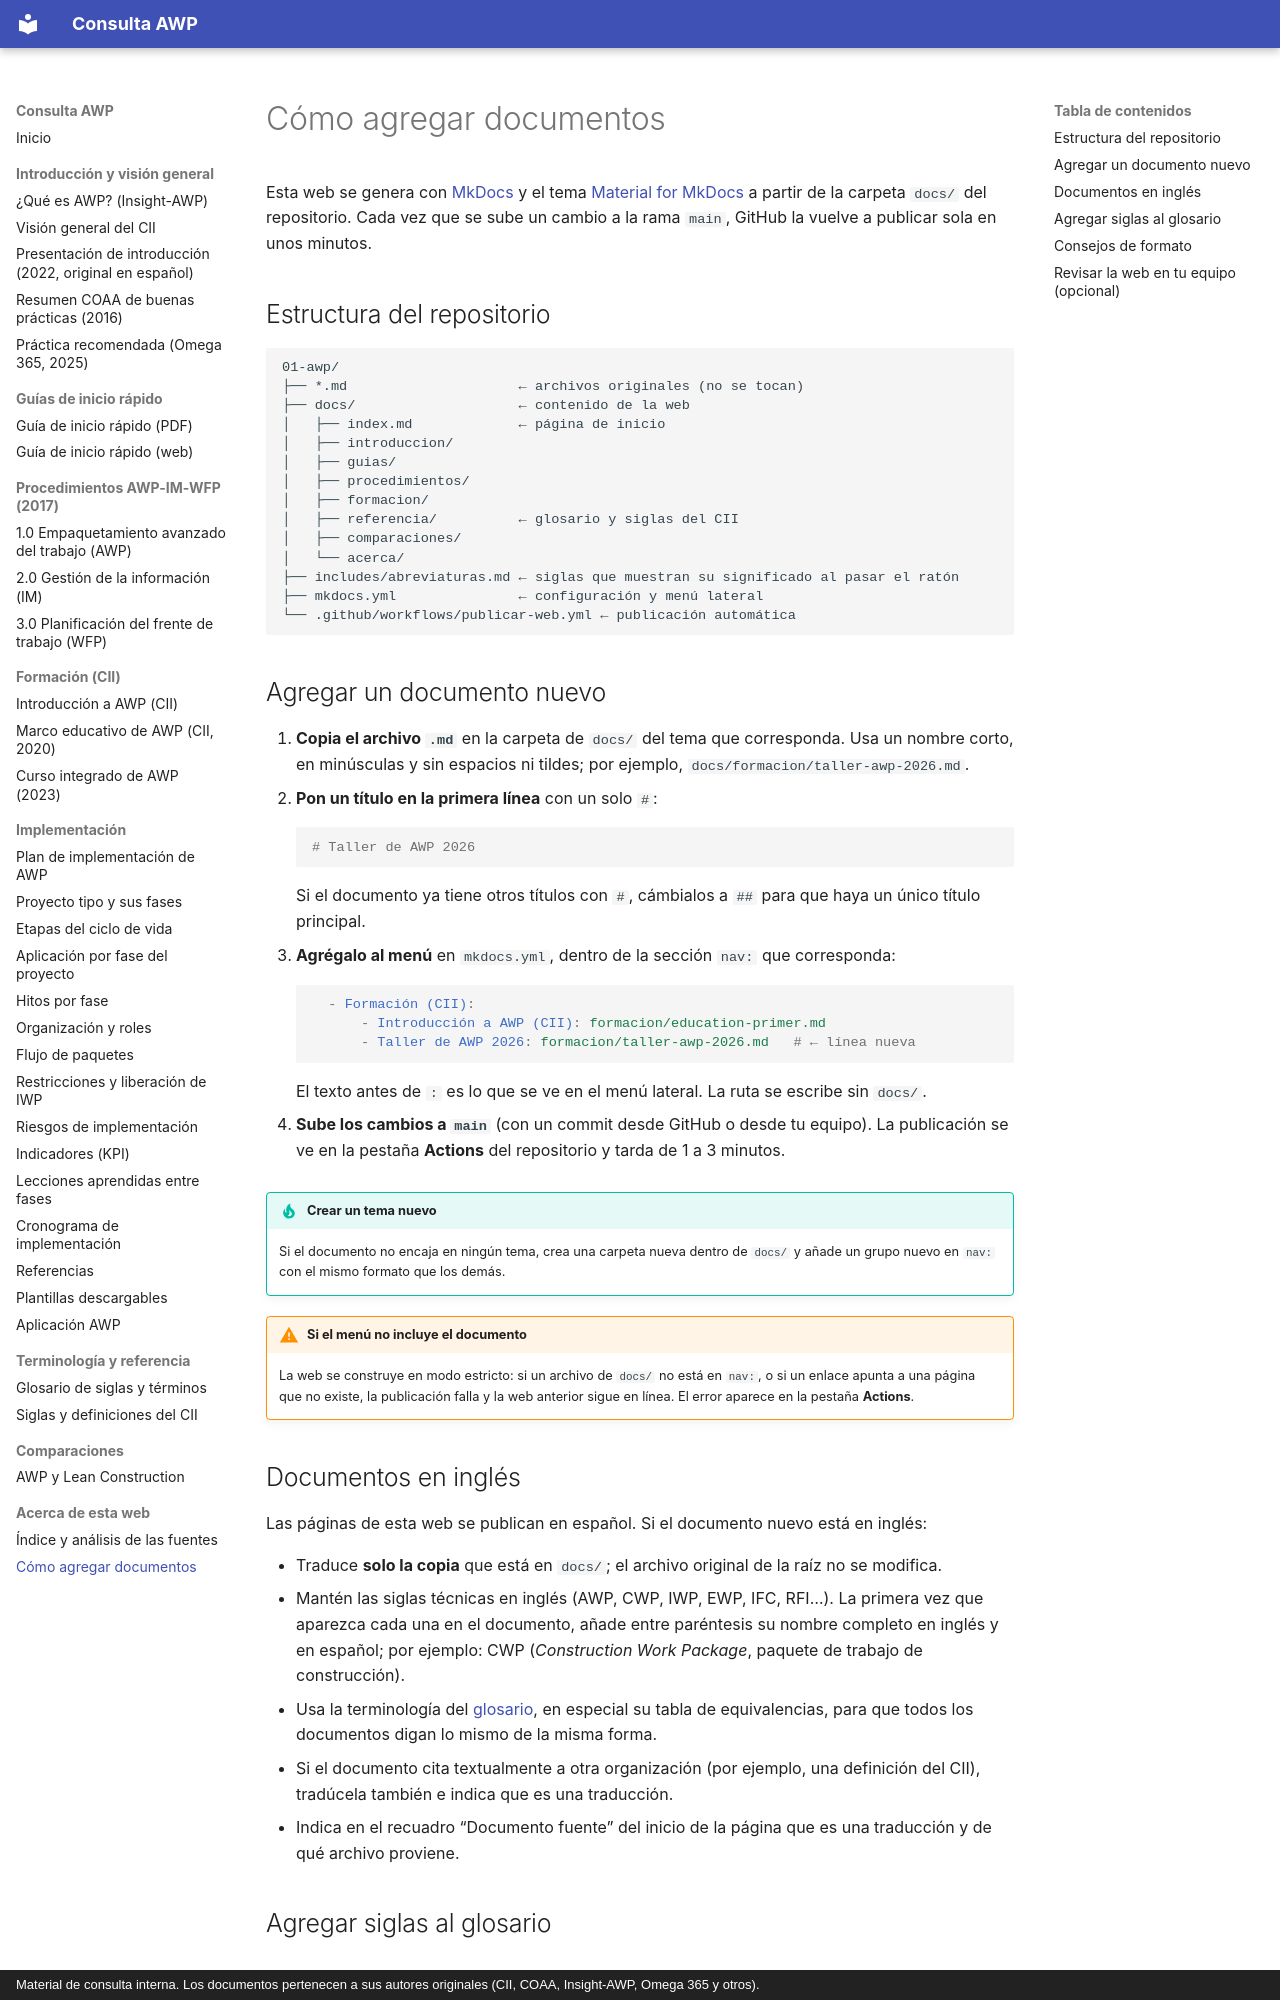

repository: ehchavezm-hub/01-awp · page: acerca/como-agregar-documentos/index.html · generator: mkdocs · copyright: Material de consulta interna. Los documentos pertenecen a sus autores originales (CII, COAA, Insight-AWP, Omega 365 y otros).

# Cómo agregar documentos

Esta web se genera con [MkDocs](https://www.mkdocs.org/) y el tema [Material for MkDocs](https://squidfunk.github.io/mkdocs-material/) a partir de la carpeta `docs/` del repositorio. Cada vez que se sube un cambio a la rama `main`, GitHub la vuelve a publicar sola en unos minutos.

## Estructura del repositorio

```text
01-awp/
├── *.md                     ← archivos originales (no se tocan)
├── docs/                    ← contenido de la web
│   ├── index.md             ← página de inicio
│   ├── introduccion/
│   ├── guias/
│   ├── procedimientos/
│   ├── formacion/
│   ├── referencia/          ← glosario y siglas del CII
│   ├── comparaciones/
│   └── acerca/
├── includes/abreviaturas.md ← siglas que muestran su significado al pasar el ratón
├── mkdocs.yml               ← configuración y menú lateral
└── .github/workflows/publicar-web.yml ← publicación automática
```

## Agregar un documento nuevo

1. **Copia el archivo `.md`** en la carpeta de `docs/` del tema que corresponda. Usa un nombre corto, en minúsculas y sin espacios ni tildes; por ejemplo, `docs/formacion/taller-awp-2026.md`.
2. **Pon un título en la primera línea** con un solo `#`:

    ```markdown
    # Taller de AWP 2026
    ```

    Si el documento ya tiene otros títulos con `#`, cámbialos a `##` para que haya un único título principal.

3. **Agrégalo al menú** en `mkdocs.yml`, dentro de la sección `nav:` que corresponda:

    ```yaml
      - Formación (CII):
          - Introducción a AWP (CII): formacion/education-primer.md
          - Taller de AWP 2026: formacion/taller-awp-2026.md   # ← línea nueva
    ```

    El texto antes de `:` es lo que se ve en el menú lateral. La ruta se escribe sin `docs/`.

4. **Sube los cambios a `main`** (con un commit desde GitHub o desde tu equipo). La publicación se ve en la pestaña **Actions** del repositorio y tarda de 1 a 3 minutos.

!!! tip "Crear un tema nuevo"
    Si el documento no encaja en ningún tema, crea una carpeta nueva dentro de `docs/` y añade un grupo nuevo en `nav:` con el mismo formato que los demás.

!!! warning "Si el menú no incluye el documento"
    La web se construye en modo estricto: si un archivo de `docs/` no está en `nav:`, o si un enlace apunta a una página que no existe, la publicación falla y la web anterior sigue en línea. El error aparece en la pestaña **Actions**.
